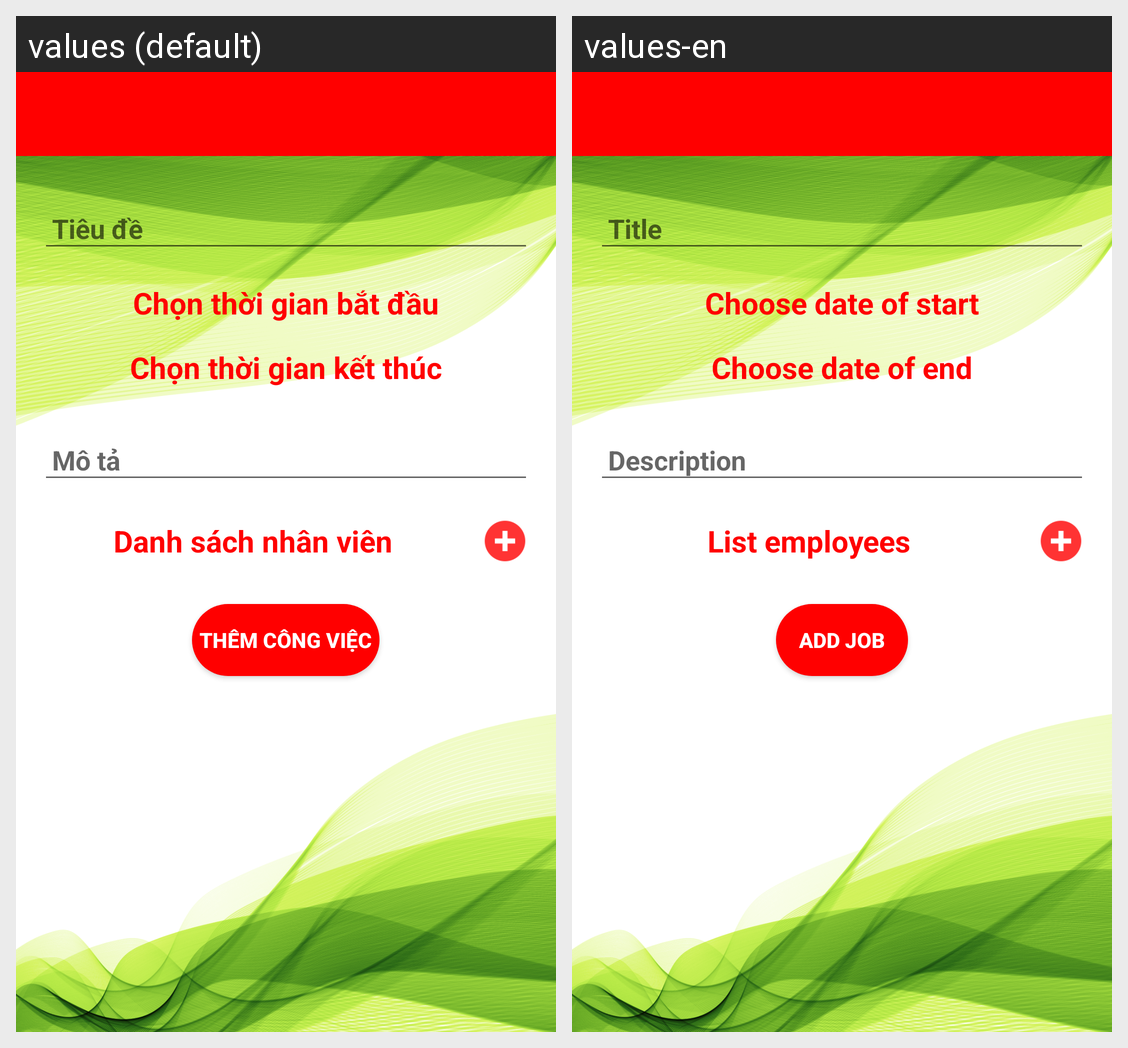

Translations of the strings shown on this Android screen, per locale in the grid:
Android screen res/layout/activity_add_job.xml rendered under 2 locales, left to right: values (default), values-en. Device: Nexus 5 (rendered at 1080×1920; each locale shown at half size, 540×960, under a caption strip naming it); theme AppTheme.
Strings drawn on this screen, with the default value and each locale's value (text and hints the layout hard-codes, and strings that could not be matched under every locale, appear in the picture but are not listed):

set_job_start
  values: Chọn thời gian bắt đầu
  values-en: Choose date of start

set_job_end
  values: Chọn thời gian kết thúc
  values-en: Choose date of end

job_list
  values: Danh sách nhân viên
  values-en: List employees

job_add
  values: Thêm công việc
  values-en: Add Job
